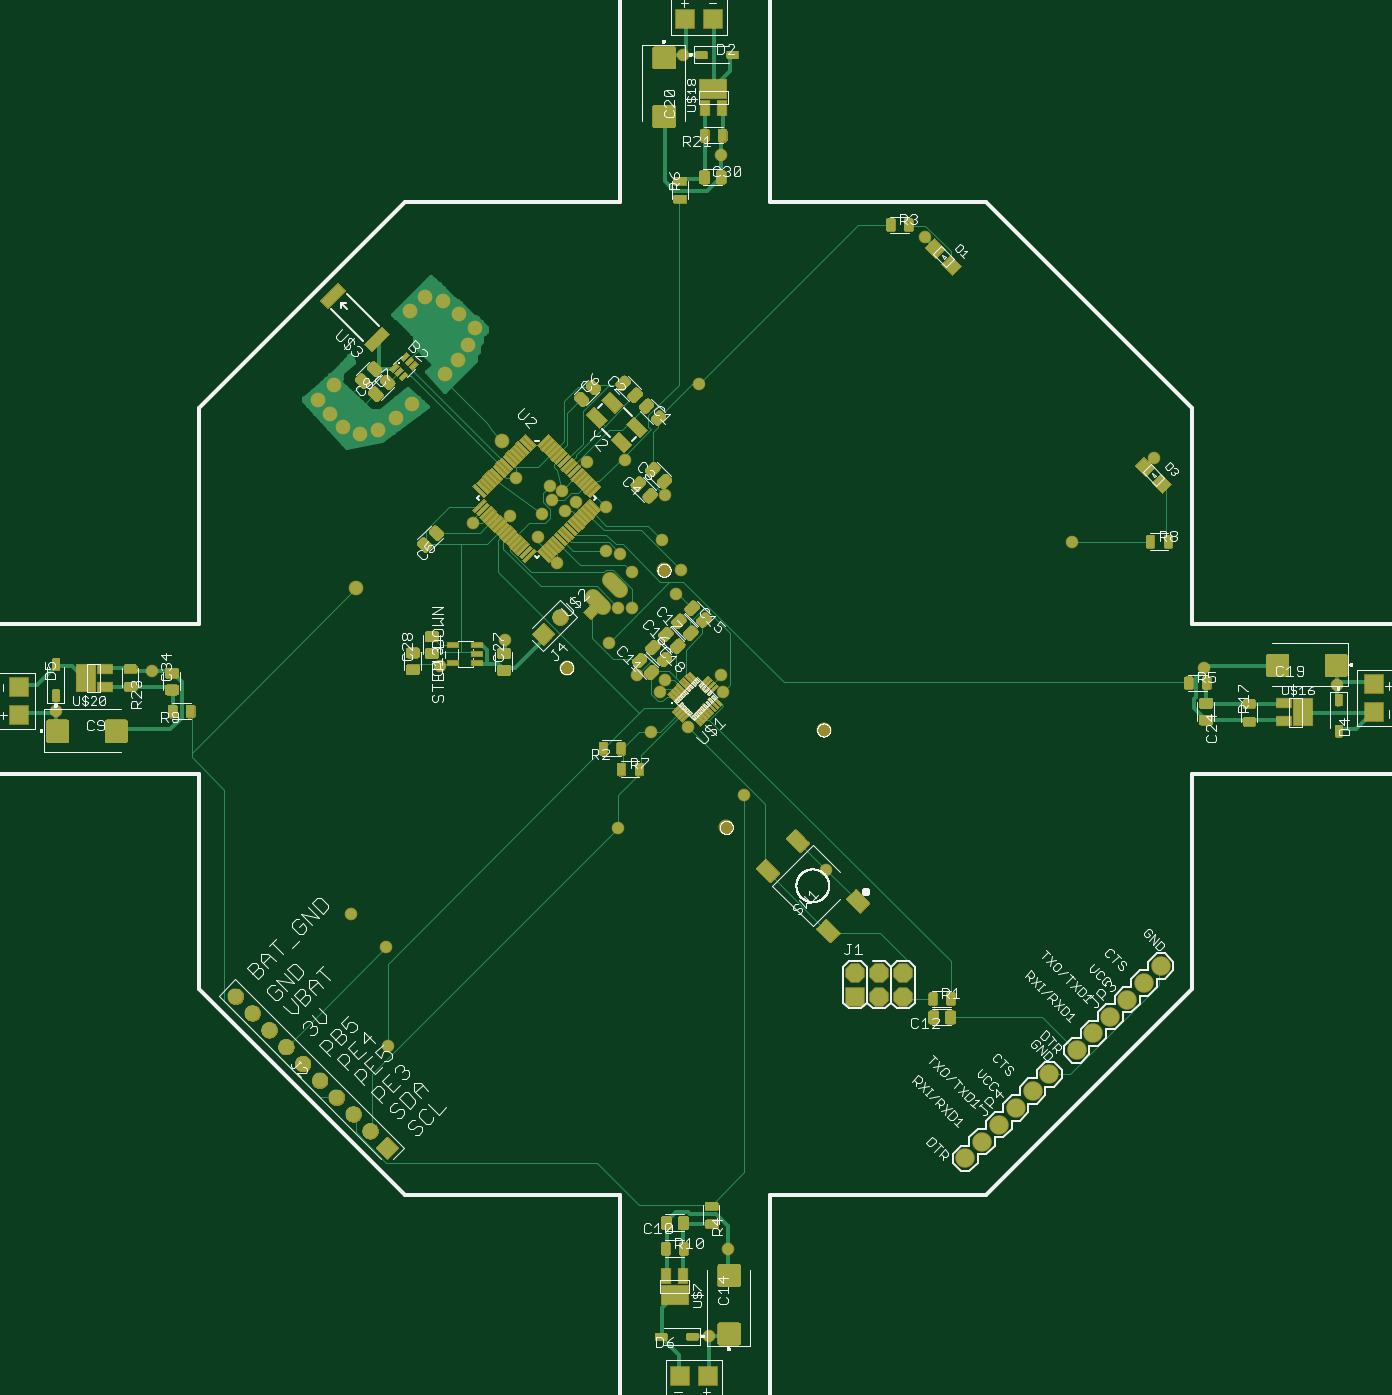
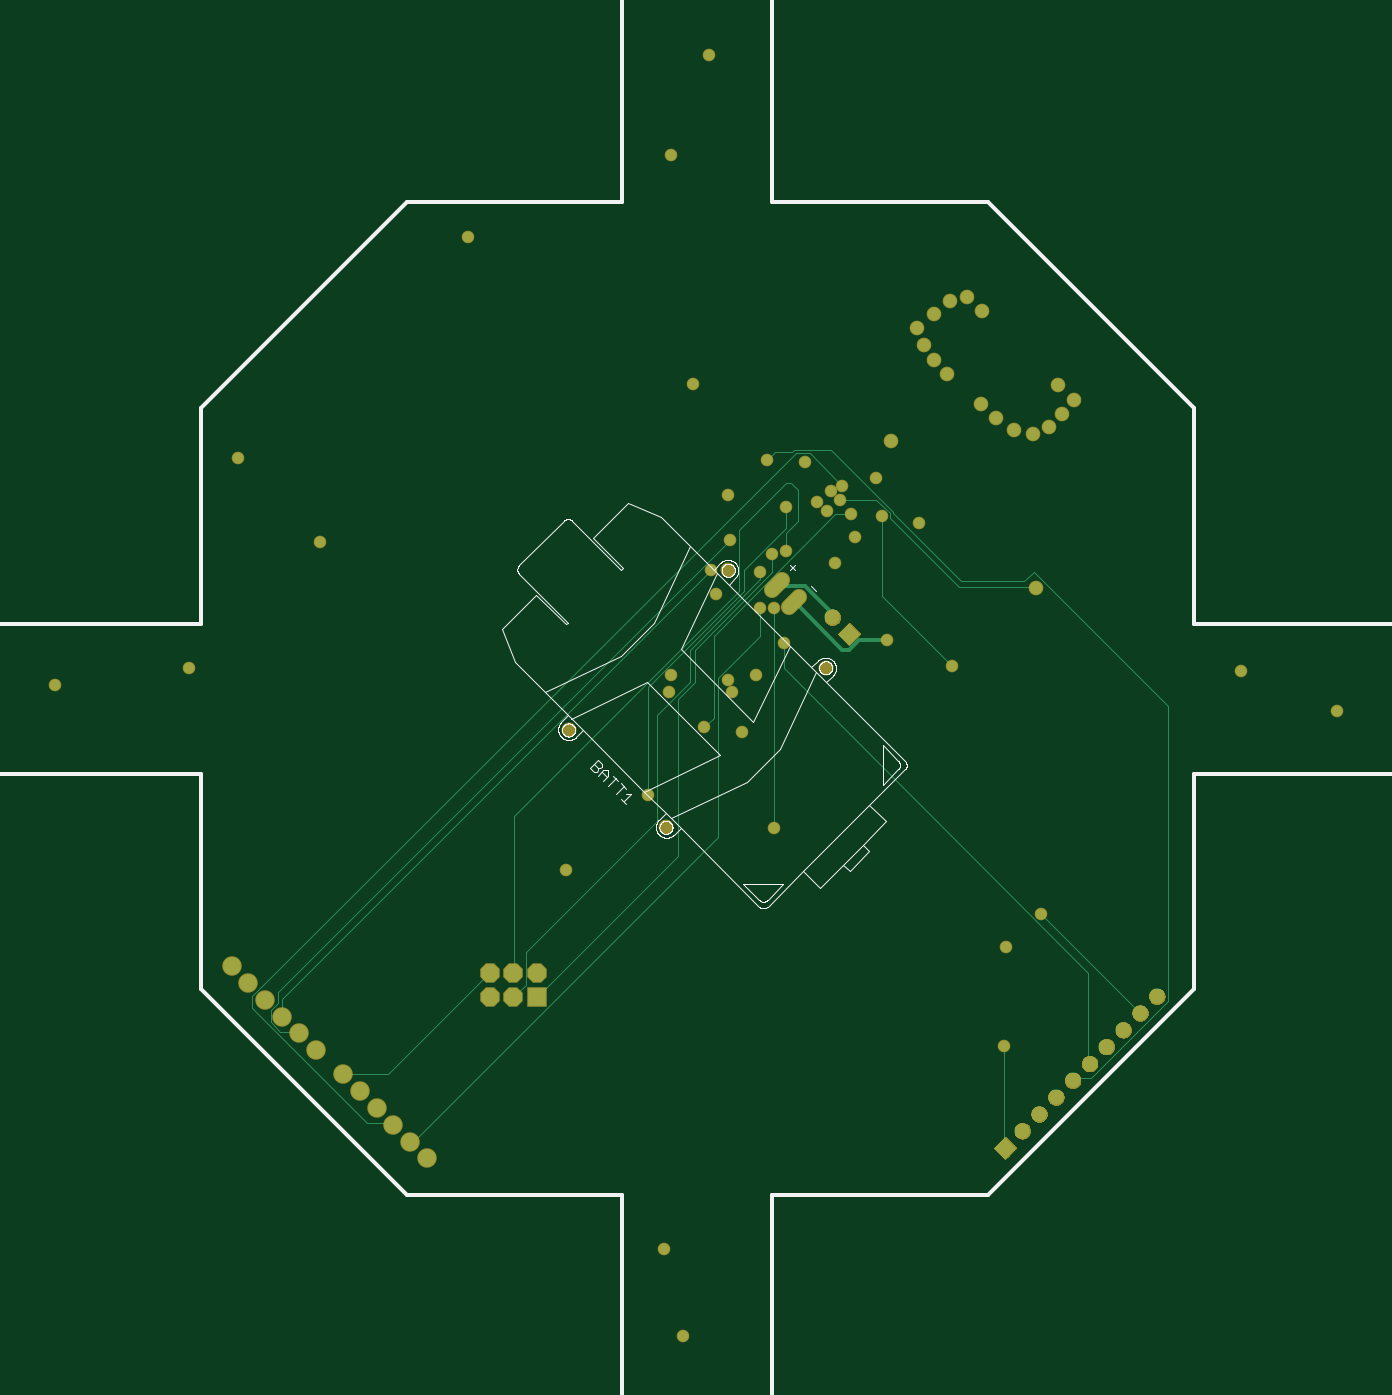
Circuit board: 7 layer files. Board 144.6 x 144.9 mm.
- top_copper: quadcopter.cmp (51414 bytes)
- drill: quadcopter.drd (1685 bytes)
- top_silk: quadcopter.plc (112154 bytes)
- bottom_silk: quadcopter.pls (51889 bytes)
- bottom_copper: quadcopter.sol (5529 bytes)
- top_mask: quadcopter.stc (758182 bytes)
- bottom_mask: quadcopter.sts (101971 bytes)

=== top_copper: quadcopter.cmp (51414 bytes, source omitted) ===
=== drill: quadcopter.drd ===
%
M48
M72
T01C0.01500
T02C0.02362
T03C0.03937
T04C0.04000
T05C0.04331
T06C0.05512
%
T01
X223257Y206524
X222272Y247863
X207509Y261643
X244910Y365973
X272469Y376800
X294123Y409280
X286052Y420107
X287627Y429753
X292154Y435855
X296091Y439595
X291170Y441761
X297469Y431328
X301997Y434871
X314792Y432902
X314792Y414202
X320698Y413217
X325619Y405343
X325619Y390580
X319713Y390580
X315776Y375816
X327587Y362036
X337430Y355146
X339398Y360068
X349241Y340383
X333493Y338414
X364005Y355146
X363020Y362036
X344123Y396091
X346288Y406328
X338414Y419123
X339398Y437824
X322666Y452587
X306918Y451603
X276997Y444910
X274438Y428965
X258887Y426013
X353965Y484674
X448650Y546091
X363020Y580540
X347272Y622863
X545107Y453572
X510658Y418139
X565776Y364989
X621879Y358099
X407312Y280343
X372863Y311839
X319713Y298060
X365973Y120894
X358099Y84477
X83493Y347272
X123847Y364005
T02
X209674Y398650
X211249Y463611
X204162Y466367
X198847Y471879
X193729Y477784
X200422Y483887
X219123Y464989
X226603Y470304
X233099Y476013
X247272Y488611
X252587Y494713
X256721Y501013
X259674Y508099
X252784Y513808
X246091Y519517
X238808Y520894
X232509Y514989
X270894Y460461
T03
X318606Y399923
X311535Y392852
T04
X419359Y237115
X419359Y227115
X429359Y227115
X429359Y237115
X439359Y237115
X439359Y227115
X486871Y180336
X479800Y173265
X472729Y166194
X465658Y159123
X493943Y187407
X501014Y194478
X512469Y204556
X519540Y211627
X526611Y218698
X533682Y225769
X540754Y232840
X547825Y239911
T05
X194382Y191895
X201453Y184824
X208524Y177753
X215595Y170682
X222666Y163611
X187311Y198966
X180240Y206037
X173169Y213108
X166098Y220180
X159027Y227251
X288335Y379477
X295406Y386548
T06
X298186Y365278
X339109Y406201
X406201Y339109
X365278Y298186
M30

=== top_silk: quadcopter.plc (112154 bytes, source omitted) ===
=== bottom_silk: quadcopter.pls (51889 bytes, source omitted) ===
=== bottom_copper: quadcopter.sol ===
G75*
%MOIN*%
%OFA0B0*%
%FSLAX25Y25*%
%IPPOS*%
%LPD*%
%AMOC8*
5,1,8,0,0,1.08239X$1,22.5*
%
%ADD10C,0.05937*%
%ADD11R,0.07400X0.07400*%
%ADD12OC8,0.07400*%
%ADD13R,0.06496X0.06496*%
%ADD14C,0.06496*%
%ADD15C,0.07400*%
%ADD16C,0.05362*%
%ADD17C,0.00600*%
%ADD18C,0.04500*%
%ADD19C,0.01800*%
D10*
X0313634Y0390753D02*
X0309436Y0394951D01*
X0316507Y0402022D02*
X0320705Y0397824D01*
D11*
X0419359Y0227115D03*
D12*
X0419359Y0237115D03*
X0429359Y0237115D03*
X0429359Y0227115D03*
X0439359Y0227115D03*
X0439359Y0237115D03*
D13*
G36*
X0292928Y0379477D02*
X0288335Y0374884D01*
X0283742Y0379477D01*
X0288335Y0384070D01*
X0292928Y0379477D01*
G37*
G36*
X0222666Y0168204D02*
X0227259Y0163611D01*
X0222666Y0159018D01*
X0218073Y0163611D01*
X0222666Y0168204D01*
G37*
D14*
X0215595Y0170682D03*
X0208524Y0177753D03*
X0201453Y0184824D03*
X0194382Y0191895D03*
X0187311Y0198966D03*
X0180240Y0206037D03*
X0173169Y0213108D03*
X0166098Y0220180D03*
X0159027Y0227251D03*
X0295406Y0386548D03*
D15*
X0493943Y0187407D03*
X0501014Y0194478D03*
X0512469Y0204556D03*
X0519540Y0211627D03*
X0526611Y0218698D03*
X0533682Y0225769D03*
X0540754Y0232840D03*
X0547825Y0239911D03*
X0486871Y0180336D03*
X0479800Y0173265D03*
X0472729Y0166194D03*
X0465658Y0159123D03*
D16*
X0209674Y0398650D03*
X0211249Y0463611D03*
X0204162Y0466367D03*
X0198847Y0471879D03*
X0193729Y0477784D03*
X0200422Y0483887D03*
X0219123Y0464989D03*
X0226603Y0470304D03*
X0233099Y0476013D03*
X0247272Y0488611D03*
X0252587Y0494713D03*
X0256721Y0501013D03*
X0259674Y0508099D03*
X0252784Y0513808D03*
X0246091Y0519517D03*
X0238808Y0520894D03*
X0232509Y0514989D03*
X0270894Y0460461D03*
D17*
X0154359Y0225225D02*
X0186839Y0192745D01*
X0193729Y0192745D01*
X0194382Y0191895D01*
X0187311Y0198966D02*
X0187824Y0199635D01*
X0187824Y0237036D01*
X0315776Y0364989D01*
X0315776Y0375816D01*
X0325619Y0378769D02*
X0325619Y0390580D01*
X0319713Y0390580D02*
X0319713Y0298060D01*
X0343335Y0294123D02*
X0470304Y0167154D01*
X0472272Y0167154D01*
X0472729Y0166194D01*
X0479800Y0173265D02*
X0480146Y0174044D01*
X0490973Y0174044D01*
X0539202Y0222272D01*
X0539202Y0227194D01*
X0310855Y0455540D01*
X0304950Y0455540D01*
X0291170Y0441761D01*
X0292154Y0435855D02*
X0276873Y0435855D01*
X0271288Y0430270D01*
X0271288Y0428374D01*
X0242154Y0399241D01*
X0210265Y0399241D01*
X0209674Y0398650D01*
X0214792Y0401603D02*
X0210757Y0405639D01*
X0154359Y0349241D01*
X0154359Y0225225D01*
X0166098Y0220180D02*
X0166170Y0220304D01*
X0207509Y0261643D01*
X0223257Y0206524D02*
X0223257Y0164202D01*
X0222666Y0163611D01*
X0343335Y0294123D02*
X0343335Y0361052D01*
X0325619Y0378769D01*
X0345304Y0378769D02*
X0345304Y0344320D01*
X0349241Y0340383D01*
X0360068Y0352194D02*
X0353178Y0359083D01*
X0353178Y0372863D01*
X0320698Y0405343D01*
X0320698Y0413217D01*
X0314792Y0414202D02*
X0314792Y0422076D01*
X0309871Y0426997D01*
X0309871Y0439792D01*
X0312824Y0442745D01*
X0314792Y0442745D01*
X0334477Y0423060D01*
X0334477Y0397469D01*
X0428965Y0302981D01*
X0428965Y0238020D01*
X0429359Y0237115D01*
X0424044Y0232115D02*
X0428965Y0227194D01*
X0429359Y0227115D01*
X0424044Y0232115D02*
X0424044Y0245894D01*
X0368926Y0301013D01*
X0368926Y0345304D01*
X0355146Y0359083D01*
X0355146Y0372863D01*
X0325619Y0402391D01*
X0325619Y0405343D01*
X0332509Y0406328D02*
X0332509Y0397469D01*
X0372863Y0357115D01*
X0372863Y0311839D01*
X0360068Y0286249D02*
X0419123Y0227194D01*
X0419359Y0227115D01*
X0439359Y0237115D02*
X0439792Y0237036D01*
X0482115Y0194713D01*
X0500816Y0194713D01*
X0501014Y0194478D01*
X0519540Y0211627D02*
X0520501Y0212430D01*
X0527391Y0212430D01*
X0531328Y0216367D01*
X0531328Y0221288D01*
X0528375Y0224241D01*
X0528375Y0229162D01*
X0338414Y0419123D01*
X0332509Y0406328D02*
X0314792Y0424044D01*
X0314792Y0432902D01*
X0294123Y0429950D02*
X0345304Y0378769D01*
X0360068Y0352194D02*
X0360068Y0286249D01*
X0274438Y0395501D02*
X0244910Y0365973D01*
X0274438Y0395501D02*
X0274438Y0428965D01*
X0270088Y0430324D02*
X0241367Y0401603D01*
X0214792Y0401603D01*
X0270088Y0430324D02*
X0270088Y0430767D01*
X0296061Y0456740D01*
X0311352Y0456740D01*
X0312355Y0455737D01*
X0319517Y0455737D01*
X0322666Y0452587D01*
X0294123Y0429950D02*
X0287627Y0429753D01*
X0346288Y0406328D02*
X0526406Y0226209D01*
X0526406Y0219320D01*
X0526611Y0218698D01*
D18*
X0407312Y0280343D03*
X0372863Y0311839D03*
X0349241Y0340383D03*
X0333493Y0338414D03*
X0337430Y0355146D03*
X0339398Y0360068D03*
X0327587Y0362036D03*
X0315776Y0375816D03*
X0319713Y0390580D03*
X0325619Y0390580D03*
X0325619Y0405343D03*
X0320698Y0413217D03*
X0314792Y0414202D03*
X0314792Y0432902D03*
X0301997Y0434871D03*
X0297469Y0431328D03*
X0292154Y0435855D03*
X0296091Y0439595D03*
X0291170Y0441761D03*
X0287627Y0429753D03*
X0286052Y0420107D03*
X0294123Y0409280D03*
X0274438Y0428965D03*
X0258887Y0426013D03*
X0276997Y0444910D03*
X0306918Y0451603D03*
X0322666Y0452587D03*
X0339398Y0437824D03*
X0338414Y0419123D03*
X0346288Y0406328D03*
X0344123Y0396091D03*
X0363020Y0362036D03*
X0364005Y0355146D03*
X0319713Y0298060D03*
X0272469Y0376800D03*
X0244910Y0365973D03*
X0207509Y0261643D03*
X0222272Y0247863D03*
X0223257Y0206524D03*
X0358099Y0084477D03*
X0365973Y0120894D03*
X0565776Y0364989D03*
X0621879Y0358099D03*
X0545107Y0453572D03*
X0510658Y0418139D03*
X0448650Y0546091D03*
X0363020Y0580540D03*
X0347272Y0622863D03*
X0353965Y0484674D03*
X0123847Y0364005D03*
X0083493Y0347272D03*
D19*
X0272469Y0376800D02*
X0284280Y0376800D01*
X0288217Y0372863D01*
X0291170Y0372863D01*
X0310855Y0392548D01*
X0311535Y0392852D01*
X0306918Y0399438D02*
X0296091Y0388611D01*
X0296091Y0386643D01*
X0295407Y0386548D01*
X0306918Y0399438D02*
X0317745Y0399438D01*
X0318606Y0399923D01*
M02*

=== top_mask: quadcopter.stc (758182 bytes, source omitted) ===
=== bottom_mask: quadcopter.sts (101971 bytes, source omitted) ===
